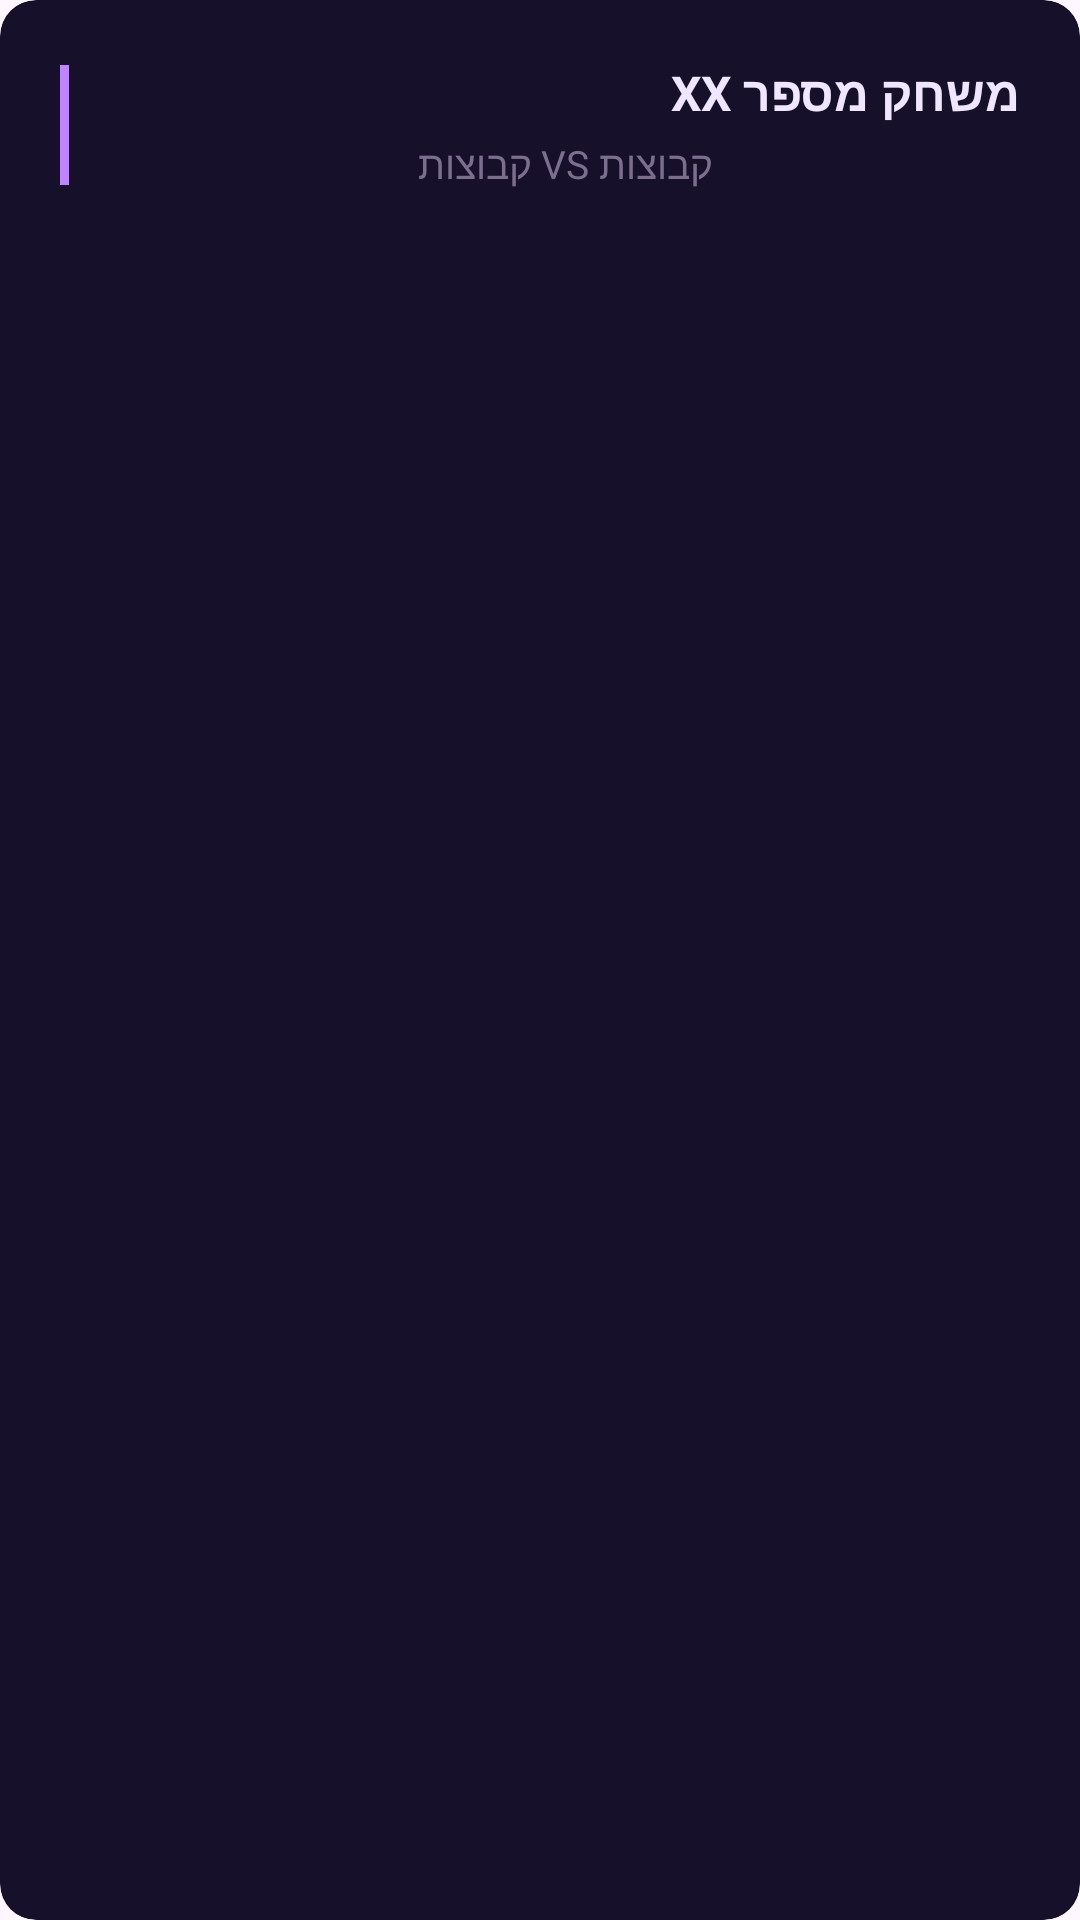

Reconstruct the res/layout file that produces this screen, plus the resources it refers to.
<!-- AndroidManifest.xml: application theme Theme.MainApp -->
<!-- res/layout/game_layout.xml -->
<?xml version="1.0" encoding="utf-8"?>
<androidx.cardview.widget.CardView xmlns:android="http://schemas.android.com/apk/res/android"
    xmlns:app="http://schemas.android.com/apk/res-auto"
    android:layout_width="match_parent"
    android:layout_height="wrap_content"
    android:layout_margin="8dp"
    app:cardCornerRadius="12dp"
    app:cardElevation="0dp"
    app:cardBackgroundColor="#16102A">

    <LinearLayout
        android:layout_width="match_parent"
        android:layout_height="wrap_content"
        android:orientation="horizontal"
        android:padding="20dp"
        android:gravity="center_vertical">

        
        <View
            android:layout_width="3dp"
            android:layout_height="40dp"
            android:background="#C084FC"
            android:layout_marginEnd="14dp" />

        <LinearLayout
            android:layout_width="0dp"
            android:layout_height="wrap_content"
            android:layout_weight="1"
            android:orientation="vertical">

            <TextView
                android:id="@+id/item_title"
                android:layout_width="match_parent"
                android:layout_height="wrap_content"
                android:text="משחק מספר XX"
                android:textSize="16sp"
                android:textStyle="bold"
                android:textColor="#F0E6FF"
                android:textDirection="rtl" />

            <TextView
                android:id="@+id/item_description"
                android:layout_width="match_parent"
                android:layout_height="wrap_content"
                android:layout_marginTop="4dp"
                android:text="קבוצות VS קבוצות"
                android:textSize="13sp"
                android:textColor="#7C6F8E"
                android:textAlignment="center" />

        </LinearLayout>

    </LinearLayout>

</androidx.cardview.widget.CardView>
<!-- resources referenced by this layout -->
<resources>
  <style name="Theme.MainApp" parent="Base.Theme.MainApp" />
  <style name="Base.Theme.MainApp" parent="Theme.Material3.DayNight.NoActionBar">
          
          
      </style>
</resources>
